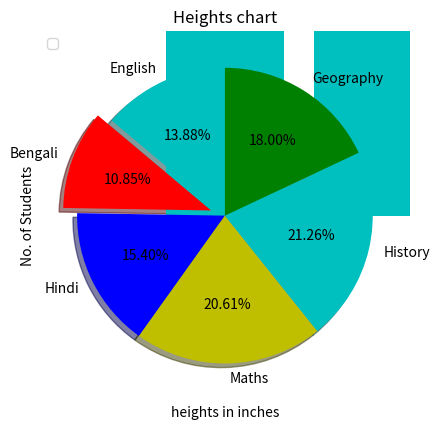

This chart was generated by the following Python code:
from matplotlib import pyplot as plt

col=['c' for i in range(8)]

col[4]='red'

plt.bar(['O+', 'A+', 'B+', 'AB+', 'O-', 'A-', 'B-', 'AB-'],[2, 13, 15, 5, 3, 4, 5, 3], color=col)

plt.legend()

plt.xlabel('Blood Groups')

plt.ylabel('No. of Patients')

plt.title('Blood Group Data Set')

plt.show()
marks=[64, 50, 71, 95, 98, 83]

subj=['English', 'Bengali', 'Hindi', 'Maths', 'History' , 'Geography']

colors=['c', 'r', 'b', 'y', 'c', 'g']

plt.pie(marks, labels=subj, colors=colors, startangle=90, shadow=True, explode=[0,0.1,0,0,0,0], autopct='%1.2f%%')

plt.title("Marksheet as Pie Chart")

plt.show()
heights=[72,71,56,45,67,89,54,58,67,77,77,78,77,73,73,172,72,71,56,45,67,

         89,54,58,67,172,77,78,77,73,73,172,12,54,64,75,75,77,88,66,70,12,54,64,75,75,77,88,66,70]

def plot_his(heights):

    start=min(heights)-min(heights)%10

    end=max(heights)+10

    bins=list(range(start,end,5))

    plt.hist(heights,bins,histtype='bar',rwidth=0.5,color='#FF2400')

    plt.xlabel('heights in inches')

    plt.ylabel('No. of Students')

    plt.title("Heights chart")

    plt.show()

print("Abnormal Data")

plot_his(heights)

heights=list(filter(lambda x: not x==172 and not x==12, heights))

print("Correct Data")

plot_his(heights)